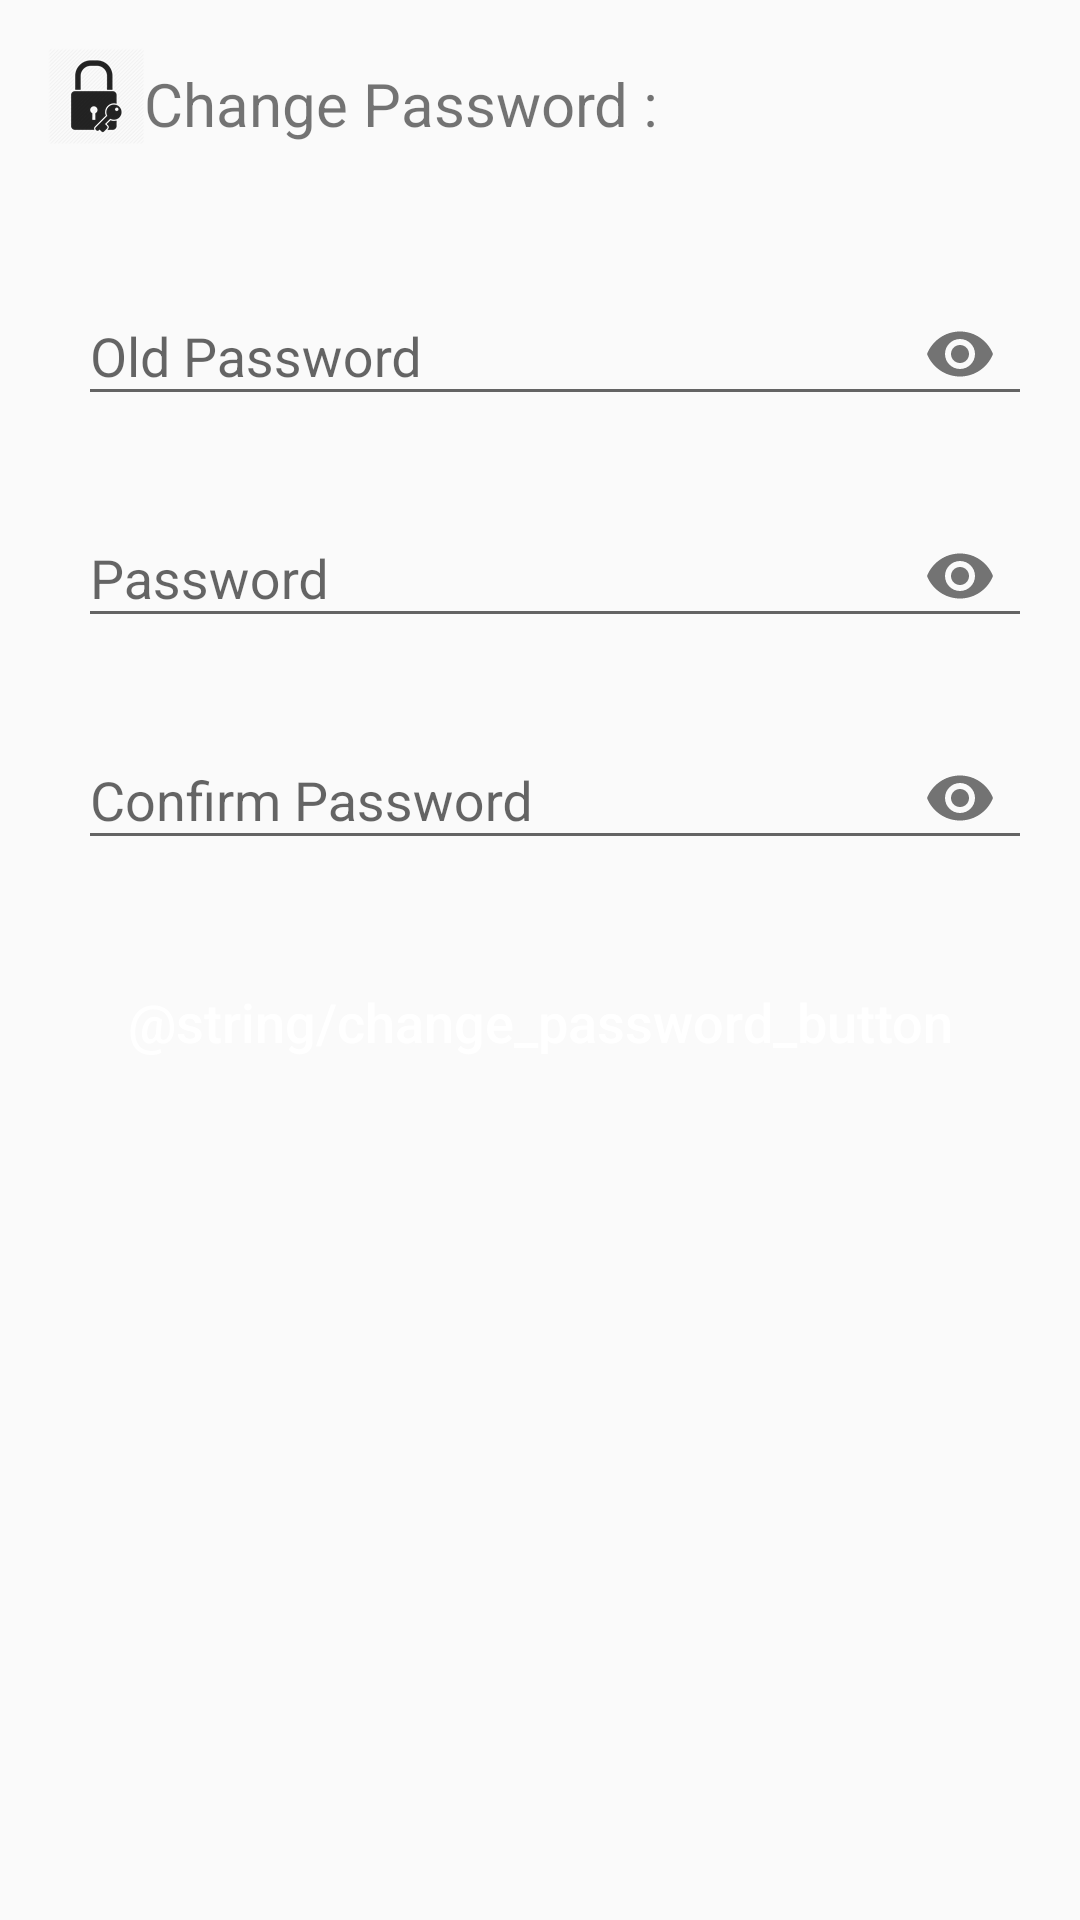

Reconstruct the res/layout file that produces this screen, plus the resources it refers to.
<!-- AndroidManifest.xml: application theme AppTheme -->
<!-- res/layout/activity_change_admin_password.xml -->
<?xml version="1.0" encoding="utf-8"?>
<android.support.design.widget.CoordinatorLayout xmlns:android="http://schemas.android.com/apk/res/android"
    xmlns:app="http://schemas.android.com/apk/res-auto"
    xmlns:tools="http://schemas.android.com/tools"
    android:layout_width="match_parent"
    android:layout_height="match_parent"
    tools:context="onemessagecompany.onemessage.Admin.ChangeAdminPasswordActivity">
<ScrollView
    android:layout_width="match_parent"
    android:layout_height="wrap_content"
    android:focusableInTouchMode="true"
    >
    <LinearLayout
        android:id="@+id/ac_change_password_form"
        android:layout_width="match_parent"
        android:layout_height="wrap_content"
        android:orientation="vertical"
        android:paddingBottom="@dimen/activity_vertical_margin"
        android:paddingLeft="@dimen/activity_horizontal_margin"
        android:paddingRight="@dimen/activity_horizontal_margin"
        android:paddingTop="@dimen/activity_vertical_margin"
        android:focusableInTouchMode="true"
        >

        <LinearLayout
            android:layout_width="match_parent"
            android:layout_height="wrap_content"
            android:layout_marginBottom="@dimen/pad_30dp">

            <ImageView
                android:layout_width="wrap_content"
                android:layout_height="wrap_content"
                android:src="@drawable/om_password"/>

            <TextView
                android:id="@+id/textView"
                android:layout_width="wrap_content"
                android:layout_height="wrap_content"
                android:text="@string/change_password_body"
                android:textColor="@color/colorMain"
                android:textAlignment="center"
                android:textSize="@dimen/pad_20dp"
                android:layout_marginTop="@dimen/pad_5dp"/>

        </LinearLayout>



        <LinearLayout
            android:id="@+id/email_login_form"
            android:layout_width="match_parent"
            android:layout_height="wrap_content"
            android:orientation="vertical"
            android:weightSum="1">


            <android.support.design.widget.TextInputLayout
                android:id="@+id/old_password"
                android:layout_width="match_parent"
                android:layout_height="wrap_content"
                app:passwordToggleEnabled="true"
                android:layout_gravity="left"
                android:textAlignment="gravity"
                android:paddingLeft="@dimen/pad_10dp"
                android:textSize="@dimen/pad_15dp"
                android:layout_marginBottom="@dimen/pad_10dp"
                android:layout_marginTop="@dimen/pad_5dp"
                >

                <android.support.design.widget.TextInputEditText
                    android:layout_width="match_parent"
                    android:layout_height="wrap_content"
                    android:hint="Old Password"
                    android:inputType="textPassword"
                    android:maxLines="1"/>
            </android.support.design.widget.TextInputLayout>


            <android.support.design.widget.TextInputLayout
                android:id="@+id/edit_password"
                android:layout_width="match_parent"
                android:layout_height="wrap_content"
                app:passwordToggleEnabled="true"
                android:layout_gravity="left"
                android:textAlignment="gravity"
                android:paddingLeft="@dimen/pad_10dp"
                android:textSize="@dimen/pad_15dp"
                android:layout_marginBottom="@dimen/pad_10dp"
                android:layout_marginTop="@dimen/pad_5dp"
                >

                <android.support.design.widget.TextInputEditText
                    android:layout_width="match_parent"
                    android:layout_height="wrap_content"
                    android:hint="Password"
                    android:inputType="textPassword"
                    android:maxLines="1"/>
            </android.support.design.widget.TextInputLayout>

            <android.support.design.widget.TextInputLayout
                android:id="@+id/edit_confirmPassword"
                android:layout_width="match_parent"
                android:layout_height="wrap_content"
                app:passwordToggleEnabled="true"
                android:layout_gravity="left"
                android:textAlignment="gravity"
                android:paddingLeft="@dimen/pad_10dp"
                android:textSize="@dimen/pad_15dp"
                android:layout_marginBottom="@dimen/pad_10dp"
                android:layout_marginTop="@dimen/pad_5dp"
                >

                <android.support.design.widget.TextInputEditText
                    android:layout_width="match_parent"
                    android:layout_height="wrap_content"
                    android:hint="Confirm Password"
                    android:inputType="textPassword"
                    android:maxLines="1"/>
            </android.support.design.widget.TextInputLayout>


            <Button
                android:id="@+id/change_password_button"
                android:layout_width="match_parent"
                android:textColor="@color/white"
                android:textAllCaps="false"
                android:textSize="@dimen/pad_18dp"
                android:background="@color/colorMain"
                android:layout_height="49dp"
                android:layout_marginTop="16dp"
                android:text="@string/change_password_button" />

        </LinearLayout>
    </LinearLayout>
</ScrollView>


</android.support.design.widget.CoordinatorLayout>
<!-- resources referenced by this layout -->
<resources>
  <color name="white">#ffffff</color>
  <dimen name="activity_horizontal_margin">16dp</dimen>
  <dimen name="activity_vertical_margin">16dp</dimen>
  <dimen name="pad_10dp">10dp</dimen>
  <dimen name="pad_15dp">15dp</dimen>
  <dimen name="pad_18dp">18dp</dimen>
  <dimen name="pad_20dp">20dp</dimen>
  <dimen name="pad_30dp">30dp</dimen>
  <dimen name="pad_5dp">5dp</dimen>
  <!-- drawable om_password: png bitmap (drawable-hdpi, 1023 bytes) -->
  <string name="change_password_body">Change Password :</string>
  <style name="AppTheme" parent="Theme.AppCompat.Light.DarkActionBar">
          <item name="android:homeAsUpIndicator">@drawable/back_arrow</item>
      </style>
  <!-- drawable back_arrow: png bitmap (drawable-v21, 447 bytes) -->
</resources>
